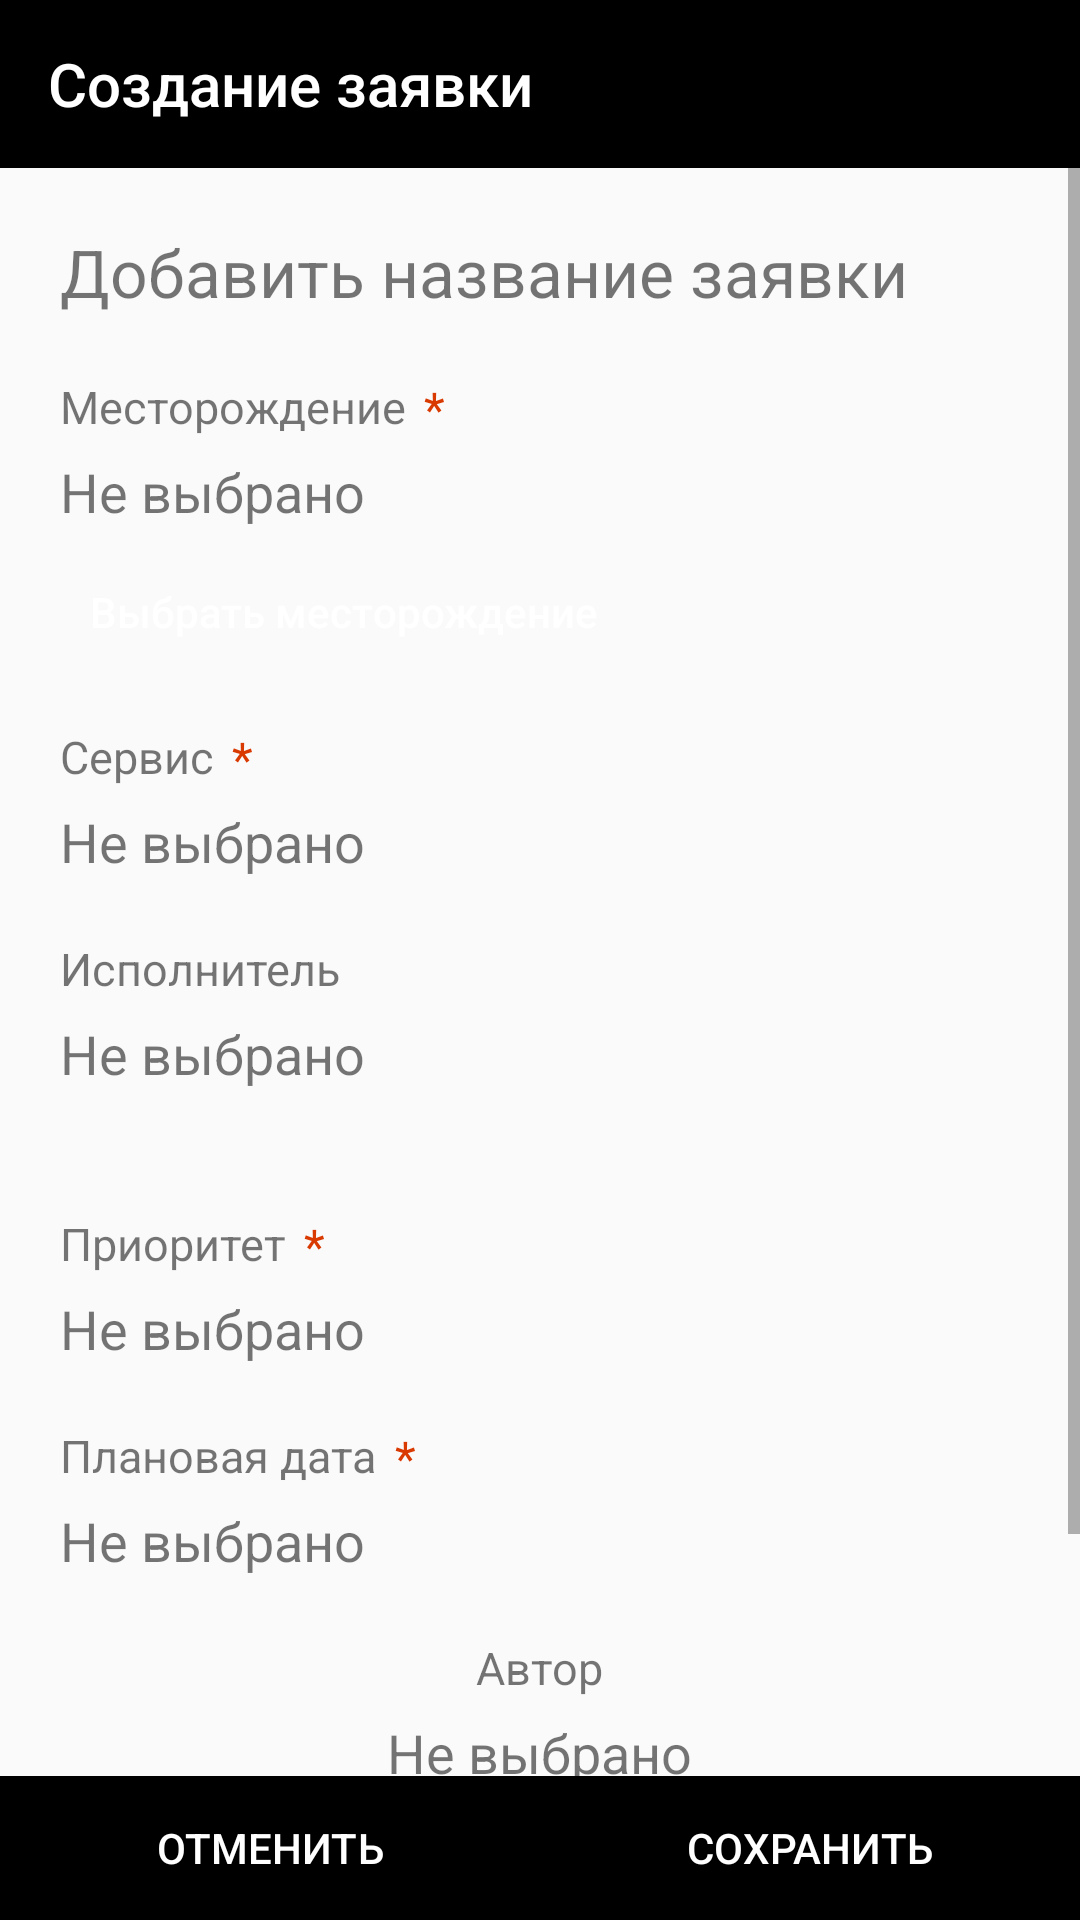

The Android layout XML behind this screen, and the referenced resources:
<!-- AndroidManifest.xml: application theme Theme.TestCase -->
<!-- res/layout/activity_add_request.xml -->
<?xml version="1.0" encoding="utf-8"?>
<RelativeLayout xmlns:android="http://schemas.android.com/apk/res/android"
    xmlns:app="http://schemas.android.com/apk/res-auto"
    xmlns:tools="http://schemas.android.com/tools"
    android:layout_width="match_parent"
    android:layout_height="match_parent"
    tools:context=".AddRequestActivity">

    <androidx.appcompat.widget.Toolbar
        android:id="@+id/toolbar"
        android:layout_width="match_parent"
        android:layout_height="?attr/actionBarSize"
        android:background="@color/black"
        app:title="Создание заявки"
        app:titleTextColor="@color/white" />

    <ScrollView
        android:layout_width="match_parent"
        android:layout_height="match_parent"
        android:layout_above="@+id/groupButton"
        android:layout_below="@+id/toolbar">

        <RelativeLayout
            android:id="@+id/content"
            android:layout_width="match_parent"
            android:layout_height="wrap_content"
            android:padding="20dp">


            <TextView
                android:id="@+id/nameRequest"
                android:layout_width="match_parent"
                android:layout_height="wrap_content"
                android:text="@string/textAddRequest"
                android:textSize="22sp" />

            <RelativeLayout
                android:id="@+id/layoutDeposit"
                style="@style/MyRelativeLayout"
                android:layout_below="@+id/nameRequest">

                <TextView
                    android:id="@+id/noneText_deposit"
                    style="@style/TittleTextView"
                    android:text="@string/text_deposit" />

                <TextView
                    style="@style/SymbolTextView"
                    android:layout_toEndOf="@id/noneText_deposit"
                    android:text="@string/symbol" />

                <TextView
                    android:id="@+id/deposit"
                    style="@style/SelectTextView"
                    android:layout_below="@+id/noneText_deposit" />

                <Button
                    android:id="@+id/buttonSelectingDeposit"
                    android:layout_width="wrap_content"
                    android:layout_height="36dp"
                    android:layout_below="@id/deposit"
                    android:layout_marginTop="10dp"
                    android:background="@drawable/background_button_black"
                    android:paddingHorizontal="10dp"
                    android:text="@string/selecting_deposit"
                    android:textAllCaps="false"
                    android:textColor="@color/white"
                    android:textSize="14sp" />

            </RelativeLayout>

            <RelativeLayout
                android:id="@+id/layoutService"
                style="@style/MyRelativeLayout"
                android:layout_below="@+id/layoutDeposit">

                <TextView
                    android:id="@+id/noneText_service"
                    style="@style/TittleTextView"
                    android:text="@string/text_service" />

                <TextView
                    style="@style/SymbolTextView"
                    android:layout_toEndOf="@id/noneText_service"
                    android:text="@string/symbol" />

                <TextView
                    android:id="@+id/service"
                    style="@style/SelectTextView"
                    android:layout_below="@+id/noneText_service" />

            </RelativeLayout>

            <RelativeLayout
                android:id="@+id/layoutExecutor"
                style="@style/MyRelativeLayout"
                android:layout_below="@+id/layoutService">

                <TextView
                    android:id="@+id/noneText_executor"
                    style="@style/TittleTextView"
                    android:text="@string/text_executor" />

                <TextView
                    android:id="@+id/executor"
                    style="@style/SelectTextView"
                    android:layout_below="@+id/noneText_executor" />

            </RelativeLayout>

            <View
                android:id="@+id/noneView"
                android:layout_width="match_parent"
                android:layout_height="1dp"
                android:layout_below="@id/layoutExecutor"
                android:layout_marginTop="20dp"
                android:background="@color/grey" />

            <RelativeLayout
                android:id="@+id/layoutPriority"
                style="@style/MyRelativeLayout"
                android:layout_below="@+id/noneView">

                <TextView
                    android:id="@+id/noneText_priority"
                    style="@style/TittleTextView"
                    android:text="@string/text_priority" />

                <TextView
                    style="@style/SymbolTextView"
                    android:layout_toEndOf="@id/noneText_priority"
                    android:text="@string/symbol" />

                <TextView
                    android:id="@+id/priority"
                    style="@style/SelectTextView"
                    android:layout_below="@+id/noneText_priority" />

            </RelativeLayout>

            <RelativeLayout
                android:id="@+id/layoutDateBegine"
                style="@style/MyRelativeLayout"
                android:layout_below="@+id/layoutPriority">

                <TextView
                    android:id="@+id/noneText_date_begine"
                    style="@style/TittleTextView"
                    android:text="@string/text_date_begine" />

                <TextView
                    style="@style/SymbolTextView"
                    android:layout_toEndOf="@id/noneText_date_begine"
                    android:text="@string/symbol" />

                <TextView
                    android:id="@+id/date_begine"
                    style="@style/SelectTextView"
                    android:layout_below="@+id/noneText_date_begine" />

            </RelativeLayout>

            <RelativeLayout
                android:id="@+id/layoutAuthor"
                style="@style/MyRelativeLayout"
                android:layout_below="@+id/layoutDateBegine">

                <TextView
                    android:id="@+id/noneText_author"
                    style="@style/TittleTextView"
                    android:layout_centerHorizontal="true"
                    android:text="@string/text_author" />

                <TextView
                    android:id="@+id/author"
                    style="@style/SelectTextView"
                    android:layout_below="@+id/noneText_author"
                    android:layout_centerHorizontal="true" />

            </RelativeLayout>

            <RelativeLayout
                android:id="@+id/layoutDateCreate"
                style="@style/MyRelativeLayout"
                android:layout_below="@+id/layoutAuthor">

                <TextView
                    android:id="@+id/noneText_date_create"
                    style="@style/TittleTextView"
                    android:layout_centerHorizontal="true"
                    android:text="@string/text_date_create" />

                <TextView
                    android:id="@+id/date_create"
                    style="@style/SelectTextView"
                    android:layout_below="@+id/noneText_date_create"
                    android:layout_centerHorizontal="true" />

            </RelativeLayout>

        </RelativeLayout>

    </ScrollView>

    <LinearLayout
        android:id="@+id/groupButton"
        android:layout_width="match_parent"
        android:layout_height="wrap_content"
        android:layout_alignParentBottom="true"
        android:orientation="horizontal"
        android:weightSum="2">

        <Button
            android:id="@+id/buttonCancel"
            style="@style/ButtonsDark"
            android:text="@string/cancel" />

        <Button
            android:id="@+id/buttonSave"
            style="@style/ButtonsDark"
            android:text="@string/save" />

    </LinearLayout>

    <ProgressBar
        android:id="@+id/progressBar"
        android:layout_width="60dp"
        android:layout_height="60dp"
        android:layout_centerInParent="true"
        android:theme="@style/ProgressBar"
        android:visibility="visible" />

</RelativeLayout>
<!-- resources referenced by this layout -->
<resources>
  <color name="black">#FF000000</color>
  <color name="white">#FFFFFFFF</color>
  <!-- drawable background_button_black (drawable) -->
  <?xml version="1.0" encoding="utf-8"?>
  <shape xmlns:android="http://schemas.android.com/apk/res/android">
      <corners android:radius="100dp" />
      <solid android:color="@color/grey" />
  </shape>
  <string name="cancel">Отменить</string>
  <string name="save">Сохранить</string>
  <string name="selecting_deposit">Выбрать месторождение</string>
  <string name="symbol">*</string>
  <string name="textAddRequest">Добавить название заявки</string>
  <string name="text_author">Автор</string>
  <string name="text_date_begine">Плановая дата</string>
  <string name="text_date_create">Дата создания</string>
  <string name="text_deposit">Месторождение</string>
  <string name="text_executor">Исполнитель</string>
  <string name="text_priority">Приоритет</string>
  <string name="text_service">Сервис</string>
  <style name="ButtonsDark">
          <item name="android:layout_weight">1</item>
          <item name="android:layout_height">wrap_content</item>
          <item name="android:layout_width">0dp</item>
          <item name="android:background">@color/black</item>
          <item name="android:textColor">@color/white</item>
      </style>
  <style name="MyRelativeLayout">
          <item name="android:layout_height">wrap_content</item>
          <item name="android:layout_width">match_parent</item>
          <item name="android:layout_marginTop">20dp</item>
      </style>
  <style name="ProgressBar">
          <item name="colorAccent">@color/orange</item>
      </style>
  <style name="SelectTextView">
          <item name="android:layout_height">wrap_content</item>
          <item name="android:layout_width">wrap_content</item>
          <item name="android:textSize">18sp</item>
          <item name="android:layout_marginTop">6dp</item>
          <item name="android:text">@string/not_chosen</item>
      </style>
  <style name="SymbolTextView">
          <item name="android:layout_height">wrap_content</item>
          <item name="android:layout_width">wrap_content</item>
          <item name="android:textSize">16sp</item>
          <item name="android:layout_marginStart">6dp</item>
          <item name="android:textColor">@color/error</item>
      </style>
  <style name="TittleTextView">
          <item name="android:layout_height">wrap_content</item>
          <item name="android:layout_width">wrap_content</item>
          <item name="android:textSize">15sp</item>
      </style>
  <style name="Theme.TestCase" parent="Theme.MaterialComponents.Light.NoActionBar.Bridge">
          
          <item name="colorPrimary">@color/orange</item>
          <item name="colorPrimaryVariant">@color/orangeDark</item>
          <item name="colorOnPrimary">@color/white</item>
          
          <item name="colorSecondary">@color/teal_200</item>
          <item name="colorSecondaryVariant">@color/teal_700</item>
          <item name="colorOnSecondary">@color/black</item>
          
          <item name="android:statusBarColor">@color/black</item>
          
      </style>
  <color name="orange">#FF9800</color>
  <string name="not_chosen">Не выбрано</string>
  <color name="error">#D93A02</color>
  <color name="orangeDark">#FB8C00</color>
  <color name="teal_200">#FF03DAC5</color>
  <color name="teal_700">#FF018786</color>
</resources>
